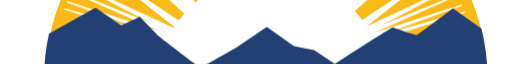
t = 0.00 s
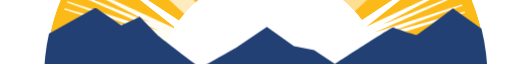
t = 1.40 s
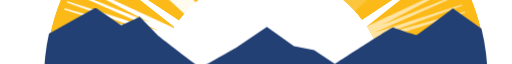
t = 1.58 s
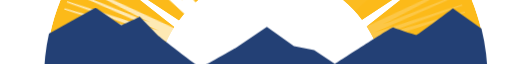
t = 1.75 s
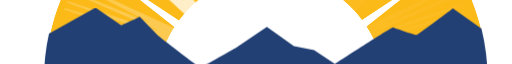
t = 1.93 s
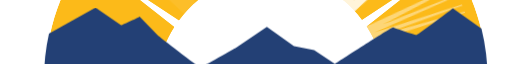
t = 2.28 s

The animated SVG that drew these frames (rendered in a browser with its animation timeline set to each time). Animation: 1 CSS @keyframes rule; one cycle of 2.80 s, repeats indefinitely.

<?xml version="1.0" encoding="UTF-8"?>
<svg width="120px" height="107px" viewBox="5 30 105 10" version="1.1" xmlns="http://www.w3.org/2000/svg"
  xmlns:xlink="http://www.w3.org/1999/xlink">
  <!-- Generator: Sketch 48.1 (47250) - http://www.bohemiancoding.com/sketch -->
  <title>gov_v_pos (1)</title>
  <desc>Created with Sketch.</desc>
  <style>
    @keyframes blinkAnimation {
      0% {
        opacity: 1;
      }

      50% {
        opacity: 0;
      }

      100% {
        opacity: 1;
      }
    }

    [id^="Path-2"] {
      animation: blinkAnimation 1.4s infinite;
      animation-play-state: running;
    }


    [id^="Path-2-Copy-1"] {
      animation-delay: calc(1.4s / 7);
    }

    [id^="Path-2-Copy-2"] {
      animation-delay: calc(1.4s / 7 * 2);
    }

    [id^="Path-2-Copy-3"] {
      animation-delay: calc(1.4s / 7 * 3);
    }

    [id^="Path-2-Copy-4"] {
      animation-delay: calc(1.4s / 7 * 4);
    }

    [id^="Path-2-Copy-5"] {
      animation-delay: calc(1.4s / 7 * 5);
    }

    [id^="Path-2-Copy-6"] {
      animation-delay: calc(1.4s / 7 * 6);
    }

    [id^="Path-2-Copy-7"] {
      animation-delay: calc(1.4s / 7 * 7);
    }
  </style>
  <defs>
    <path
      d="M88.7630077,34.7856457 C84.0719234,14.8691969 66.0731226,0.0362283465 44.584908,0.0362283465 C22.7342146,0.0362283465 4.49160153,15.3730079 0.180386973,35.7966535 L9.76272031,30.3752677 L15.0461149,34.0458425 C15.0461149,34.0458425 18.1358812,32.6590079 18.7861609,32.2510157 L22.606682,36.2483228 C22.606682,36.2483228 30.8997088,42.7741654 31.1424981,42.7741654 C31.3869923,42.7741654 38.4599349,38.6952598 38.4599349,38.6952598 L44.8024636,34.3718976 L50.3296705,38.3688661 L54.4755019,39.1848504 L58.7028314,42.0401181 C58.7028314,42.0401181 68.9470383,35.2691417 70.57359,34.4531575 C70.57359,34.4531575 75.0443908,36.0854646 75.4505172,36.0035276 C75.8563027,35.9219291 82.8484291,30.538126 82.8484291,30.538126 L88.7630077,34.7856457"
      id="path-1"></path>
    <path
      d="M2.83517647,22.6710303 C3.28623529,22.6710303 3.762,22.6814848 4.20635294,22.7058788 L5.87647059,0.165181818 C4.72305882,0.0811969697 3.55764706,0.0372878788 2.382,0.0372878788 C1.62105882,0.0372878788 0.864705882,0.0568030303 0.112941176,0.092 L1.22752941,22.7253939 C1.75870588,22.6905455 2.29482353,22.6710303 2.83517647,22.6710303"
      id="path-3"></path>
    <path
      d="M28.8780437,36.5446667 L35.2887233,32.0700598 L40.8753204,36.2068547 L45.065699,37.0513846 L49.3384515,40.0065385 C49.3384515,40.0065385 53.9982573,36.8526923 57.5623883,34.522 C56.9464806,32.8742906 56.158932,31.3127863 55.2193883,29.8620171 L70.6880825,17.6864188 L54.2433107,28.4652137 C52.7660971,26.5042222 50.9979903,24.7822222 49.0041311,23.365094 L58.7001117,6.4625812 L47.6130825,22.4487265 C45.5458107,21.1892906 43.2745,20.2420855 40.8591214,19.672641 L43.6357039,0.213760684 L39.2243981,19.3502479 C38.0149854,19.1557607 36.7748981,19.0534359 35.5113738,19.0534359 C34.1665097,19.0534359 32.8478398,19.1697778 31.5643252,19.3894957 L27.1437136,0.213760684 L29.928568,19.7315128 C27.5352476,20.3219829 25.2842718,21.2825043 23.2390583,22.5528034 L12.0793058,6.4625812 L21.8459417,23.4873932 C19.8865485,24.9066239 18.1501505,26.6233675 16.6991311,28.572094 L0.0920242718,17.6864188 L15.7209854,29.9888718 C14.820733,31.398641 14.0617913,32.910735 13.4648398,34.5034274 C15.3966602,36.0551197 21.2769078,40.766265 21.4819806,40.766265 C21.7291019,40.766265 28.8780437,36.5446667 28.8780437,36.5446667"
      id="path-17"></path>
  </defs>
  <g id="1.0---Login" stroke="none" stroke-width="1" fill="none" fill-rule="evenodd"
    transform="translate(-128.000000, -143.000000)">
    <g id="gov_v_pos-(1)" transform="translate(128.000000, 143.000000)">
      <g id="Group-14" transform="translate(15.000000, 0.000000)">
        <mask id="mask-2" fill="white">
          <use xlink:href="#path-1"></use>
        </mask>
        <g id="Clip-13"></g>
        <path
          d="M88.7630077,34.7856457 C84.0719234,14.8691969 66.0731226,0.0362283465 44.584908,0.0362283465 C22.7342146,0.0362283465 4.49160153,15.3730079 0.180386973,35.7966535 L9.76272031,30.3752677 L15.0461149,34.0458425 C15.0461149,34.0458425 18.1358812,32.6590079 18.7861609,32.2510157 L22.606682,36.2483228 C22.606682,36.2483228 30.8997088,42.7741654 31.1424981,42.7741654 C31.3869923,42.7741654 38.4599349,38.6952598 38.4599349,38.6952598 L44.8024636,34.3718976 L50.3296705,38.3688661 L54.4755019,39.1848504 L58.7028314,42.0401181 C58.7028314,42.0401181 68.9470383,35.2691417 70.57359,34.4531575 C70.57359,34.4531575 75.0443908,36.0854646 75.4505172,36.0035276 C75.8563027,35.9219291 82.8484291,30.538126 82.8484291,30.538126 L88.7630077,34.7856457"
          id="Fill-12" fill="#FCBA19" mask="url(#mask-2)"></path>
      </g>
      <g id="Group-17" transform="translate(57.000000, 0.000000)">
        <mask id="mask-4" fill="white">
          <use xlink:href="#path-3"></use>
        </mask>
        <g id="Clip-16"></g>
        <path
          d="M2.83517647,22.6710303 C3.28623529,22.6710303 3.762,22.6814848 4.20635294,22.7058788 L5.87647059,0.165181818 C4.72305882,0.0811969697 3.55764706,0.0372878788 2.382,0.0372878788 C1.62105882,0.0372878788 0.864705882,0.0568030303 0.112941176,0.092 L1.22752941,22.7253939 C1.75870588,22.6905455 2.29482353,22.6710303 2.83517647,22.6710303"
          id="Fill-15" mask="url(#mask-4)"></path>
      </g>
      <g id="Group-20" transform="translate(41.000000, 2.000000)">
        <mask id="mask-6" fill="white">
          <use xlink:href="#path-5"></use>
        </mask>
        <g id="Clip-19"></g>
        <path
          d="M11.988,23.8681212 L5.32733333,2.16692424 C3.59233333,2.74993939 1.90466667,3.44168182 0.27,4.23483333 L9.42966667,24.9686364 C10.253,24.5487121 11.112,24.182803 11.988,23.8681212"
          id="Fill-18" mask="url(#mask-6)"></path>
      </g>
      <g id="Group-23" transform="translate(26.000000, 10.000000)">
        <mask id="mask-8" fill="white">
          <use xlink:href="#path-7"></use>
        </mask>
        <g id="Clip-22"></g>
        <path
          d="M18.9671818,19.7262069 L4.40178182,2.27793103 C2.95087273,3.48172414 1.57630909,4.7737931 0.284654545,6.14482759 L16.8951455,21.7355172 C17.5356182,21.0331034 18.2462182,20.3468966 18.9671818,19.7262069"
          id="Fill-21" mask="url(#mask-8)"></path>
      </g>
      <g id="Group-26" transform="translate(17.000000, 24.000000)">
        <mask id="mask-10" fill="white">
          <use xlink:href="#path-9"></use>
        </mask>
        <g id="Clip-25"></g>
        <path
          d="M22.7439104,11.1349 L2.70335821,0.1841 C1.94161194,1.575 0.842074627,3.955 0.327149254,5.35815 L21.5887612,13.7648 C21.923806,12.86705 22.3086269,11.97665 22.7439104,11.1349"
          id="Fill-24" mask="url(#mask-10)"></path>
      </g>
      <g id="Group-29" transform="translate(67.000000, 3.000000)">
        <mask id="mask-12" fill="white">
          <use xlink:href="#path-11"></use>
        </mask>
        <g id="Clip-28"></g>
        <path
          d="M2.89864865,21.8913538 L12.8854595,2.31676923 C11.1747297,1.50107692 9.40497297,0.783876923 7.58321622,0.1716 L0.116648649,20.8079385 C1.06143243,21.1088308 2.01113514,21.4835077 2.89864865,21.8913538"
          id="Fill-27" mask="url(#mask-12)"></path>
      </g>
      <g id="Group-32" transform="translate(75.000000, 11.000000)">
        <mask id="mask-14" fill="white">
          <use xlink:href="#path-13"></use>
        </mask>
        <g id="Clip-31"></g>
        <path
          d="M2.31281818,17.9266909 L18.8366,3.93610909 C17.5853636,2.62374545 16.2519091,1.38338182 14.8428,0.2232 L0.226618182,16.0183636 C0.963127273,16.6117091 1.65887273,17.2525091 2.31281818,17.9266909"
          id="Fill-30" mask="url(#mask-14)"></path>
      </g>
      <g id="Group-35" transform="translate(80.000000, 25.000000)">
        <mask id="mask-16" fill="white">
          <use xlink:href="#path-15"></use>
        </mask>
        <g id="Clip-34"></g>
        <path
          d="M1.46926154,12.9016216 L21.8615692,5.29240541 C21.2262769,3.50648649 20.4891077,1.77221622 19.6568308,0.096972973 L0.314769231,10.2292432 C0.749353846,11.0970811 1.13790769,11.9751081 1.46926154,12.9016216"
          id="Fill-33" mask="url(#mask-16)"></path>
      </g>
      <g id="Group-38" transform="translate(25.000000, 4.000000)">
        <mask id="mask-18" fill="white">
          <use xlink:href="#path-17"></use>
        </mask>
        <g id="Clip-37"></g>
        <path
          d="M28.8780437,36.5446667 L35.2887233,32.0700598 L40.8753204,36.2068547 L45.065699,37.0513846 L49.3384515,40.0065385 C49.3384515,40.0065385 53.9982573,36.8526923 57.5623883,34.522 C56.9464806,32.8742906 56.158932,31.3127863 55.2193883,29.8620171 L70.6880825,17.6864188 L54.2433107,28.4652137 C52.7660971,26.5042222 50.9979903,24.7822222 49.0041311,23.365094 L58.7001117,6.4625812 L47.6130825,22.4487265 C45.5458107,21.1892906 43.2745,20.2420855 40.8591214,19.672641 L43.6357039,0.213760684 L39.2243981,19.3502479 C38.0149854,19.1557607 36.7748981,19.0534359 35.5113738,19.0534359 C34.1665097,19.0534359 32.8478398,19.1697778 31.5643252,19.3894957 L27.1437136,0.213760684 L29.928568,19.7315128 C27.5352476,20.3219829 25.2842718,21.2825043 23.2390583,22.5528034 L12.0793058,6.4625812 L21.8459417,23.4873932 C19.8865485,24.9066239 18.1501505,26.6233675 16.6991311,28.572094 L0.0920242718,17.6864188 L15.7209854,29.9888718 C14.820733,31.398641 14.0617913,32.910735 13.4648398,34.5034274 C15.3966602,36.0551197 21.2769078,40.766265 21.4819806,40.766265 C21.7291019,40.766265 28.8780437,36.5446667 28.8780437,36.5446667"
          id="Fill-36" fill="#FFFFFF" mask="url(#mask-18)"></path>
      </g>
      <polygon id="Path-2-Copy-1" fill="#FFFFFF"
        transform="translate(30.000000, 31.500000) rotate(-70.000000) translate(-30.000000, -31.500000) "
        points="31.0840336 43 33 20 32.7478992 20 30.4789916 37.5238095 31.0840336 20 30.8319328 20 29.5210084 39.7142857 28.8151261 20 28.5630252 20 28.5630252 37.5238095 27.2521008 20 27 20 27.9579832 43">
      </polygon>

      <polygon id="Path-2-Copy-2" fill="#FFFFFF"
        transform="translate(37.000000, 22.500000) rotate(-45.000000) translate(-37.000000, -22.500000) "
        points="38.0840336 34 40 11 39.7478992 11 37.4789916 28.5238095 38.0840336 11 37.8319328 11 36.5210084 30.7142857 35.8151261 11 35.5630252 11 35.5630252 28.5238095 34.2521008 11 34 11 34.9579832 34">
      </polygon>
      <polygon id="Path-2-Copy-3" fill="#FFFFFF"
        transform="translate(48.000000, 15.500000) rotate(-20.000000) translate(-48.000000, -15.500000) "
        points="49.0840336 27 51 4 50.7478992 4 48.4789916 21.5238095 49.0840336 4 48.8319328 4 47.5210084 23.7142857 46.8151261 4 46.5630252 4 46.5630252 21.5238095 45.2521008 4 45 4 45.9579832 27">
      </polygon>
      <polygon id="Path-2-Copy-4" fill="#FFFFFF"
        points="62.0840336 24 64 1 63.7478992 1 61.4789916 18.5238095 62.0840336 1 61.8319328 1 60.5210084 20.7142857 59.8151261 1 59.5630252 1 59.5630252 18.5238095 58.2521008 1 58 1 58.9579832 24">
      </polygon>
      <polygon id="Path-2-Copy-5" fill="#FFFFFF"
        transform="translate(73.000000, 15.500000) scale(-1, 1) rotate(-20.000000) translate(-73.000000, -15.500000) "
        points="74.0840336 27 76 4 75.7478992 4 73.4789916 21.5238095 74.0840336 4 73.8319328 4 72.5210084 23.7142857 71.8151261 4 71.5630252 4 71.5630252 21.5238095 70.2521008 4 70 4 70.9579832 27">
      </polygon>
      <polygon id="Path-2-Copy-6" fill="#FFFFFF"
        transform="translate(83.000000, 22.500000) scale(-1, 1) rotate(-45.000000) translate(-83.000000, -22.500000) "
        points="84.0840336 34 86 11 85.7478992 11 83.4789916 28.5238095 84.0840336 11 83.8319328 11 82.5210084 30.7142857 81.8151261 11 81.5630252 11 81.5630252 28.5238095 80.2521008 11 80 11 80.9579832 34">
      </polygon>
      <polygon id="Path-2-Copy-7" fill="#FFFFFF"
        transform="translate(89.000000, 32.000000) scale(-1, 1) rotate(-70.000000) translate(-89.000000, -32.000000) "
        points="90.0840336 43 92 21 91.7478992 21 89.4789916 37.7619048 90.0840336 21 89.8319328 21 88.5210084 39.8571429 87.8151261 21 87.5630252 21 87.5630252 37.7619048 86.2521008 21 86 21 86.9579832 43">
      </polygon>
      <path
        d="M103.729195,34.3138539 L97.8744664,30.161275 C97.8744664,30.161275 90.8621287,35.4924017 90.4551703,35.5735422 C90.0478699,35.6543473 85.564146,34.03858 85.564146,34.03858 C83.9328926,34.846296 73.6590742,41.55111 73.6590742,41.55111 L69.4195253,38.7239363 L65.2617101,37.915885 L59.7185264,33.9574396 L53.3576642,38.2387703 C53.3576642,38.2387703 46.2642768,42.2780208 46.0190758,42.2780208 C45.7755848,42.2780208 37.4585864,35.8156223 37.4585864,35.8156223 L33.6270218,31.8571768 C32.9748625,32.2612025 29.876165,33.6348896 29.876165,33.6348896 L24.5774983,30 L15.0331271,35.3311268 C14.358739,38.3873042 14,41.5588217 14,44.813156 C14,47.6648059 14.2756374,50.4527505 14.7975017,53.1555312 C18.7956114,52.4413614 26.0866642,51.4264356 32.1185399,52.1731286 C40.9238884,53.2641655 46.4270602,54.7176519 55.7221266,56.7776798 C65.0161671,58.8377077 71.8653794,60.7763602 81.8933129,59.6859939 C91.2810565,58.6653681 98.0964126,56.7937738 104.344421,52.3843619 C104.77395,49.923326 105,47.3942261 105,44.813156 C105,41.1963721 104.558159,37.6815166 103.729195,34.3138539"
        id="Fill-39" fill="#234075"></path>
    </g>
  </g>
</svg>